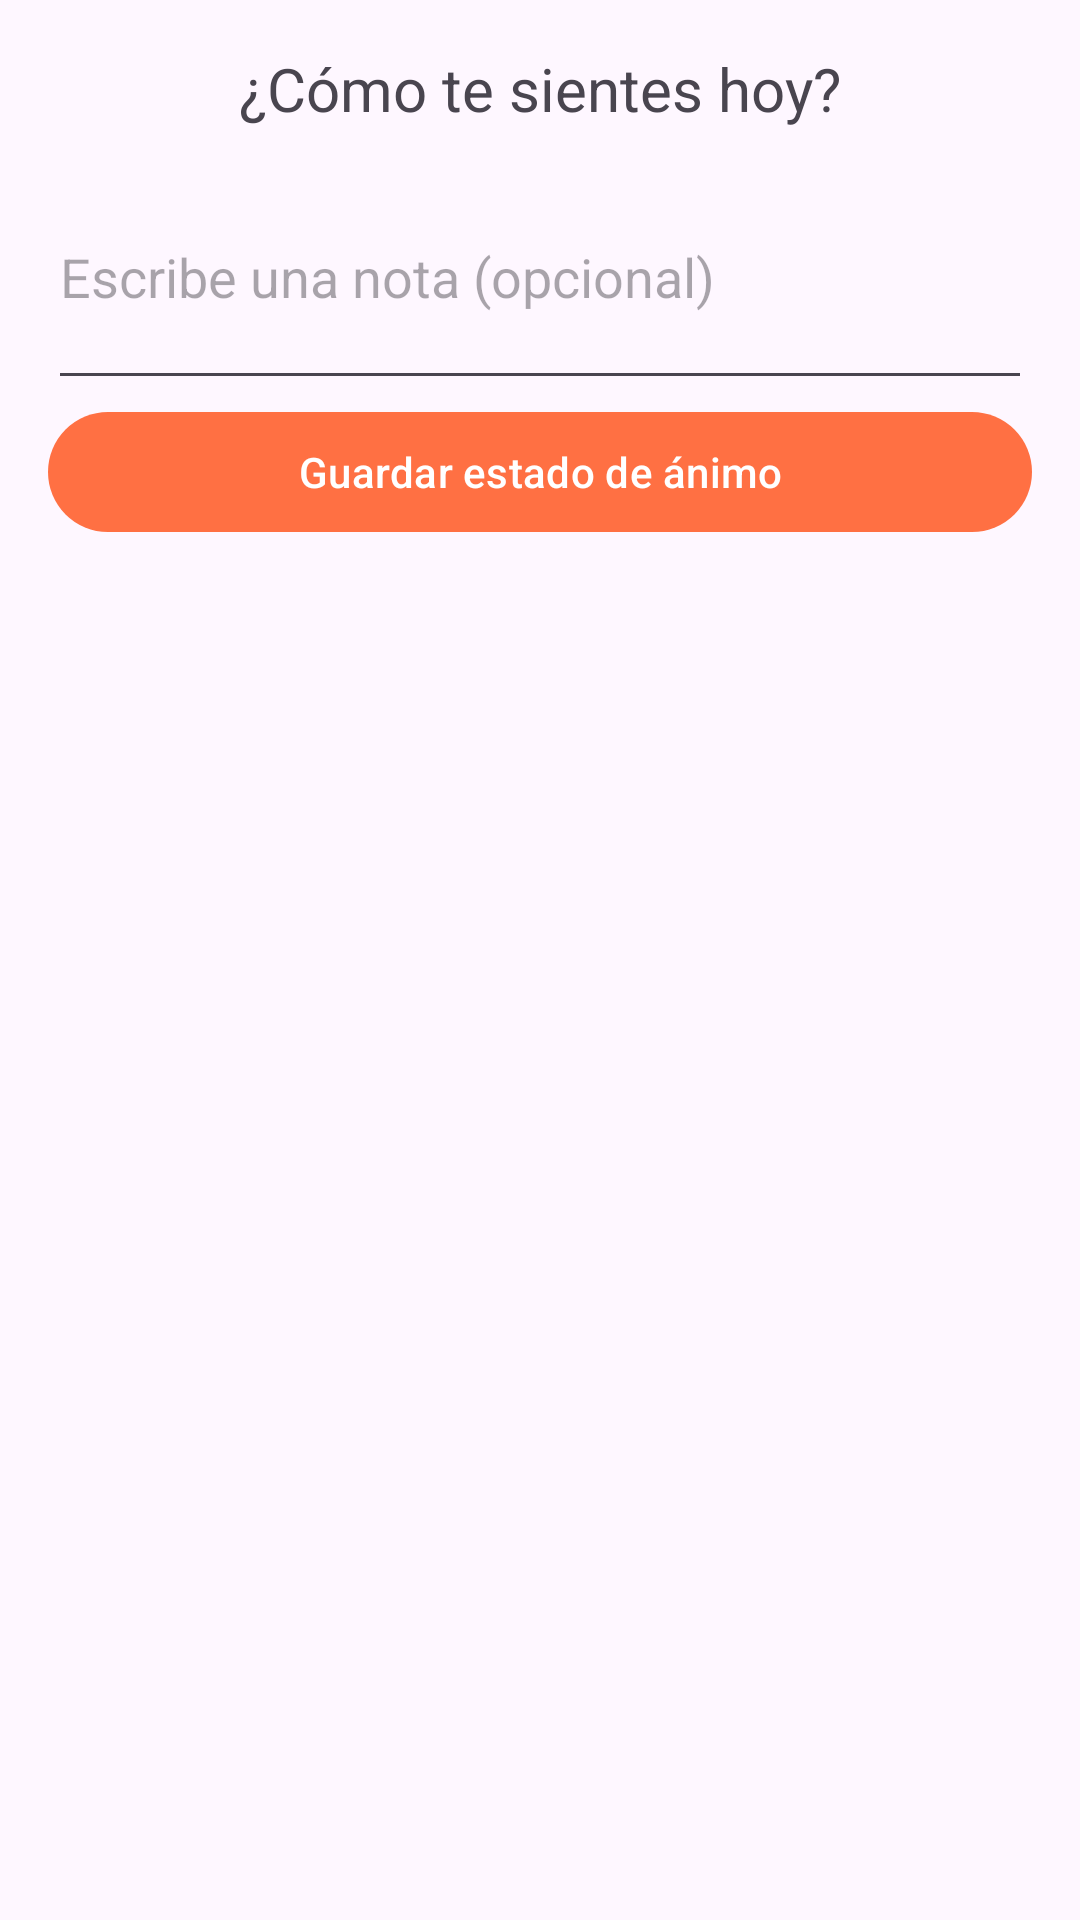

Here is an Android app screen rendered from its layout file. Give the layout XML and the strings, colors and styles it references.
<!-- AndroidManifest.xml: application theme Theme.Kalma -->
<!-- res/layout/fragment_mood.xml -->
<ScrollView xmlns:android="http://schemas.android.com/apk/res/android"
    android:layout_width="match_parent"
    android:layout_height="match_parent"
    android:padding="16dp">

    <LinearLayout
        android:layout_width="match_parent"
        android:layout_height="wrap_content"
        android:orientation="vertical"
        android:gravity="center_horizontal">

        <TextView
            android:layout_width="wrap_content"
            android:layout_height="wrap_content"
            android:text="¿Cómo te sientes hoy?"
            android:textSize="20sp"
            android:paddingBottom="8dp"/>

        <LinearLayout
            android:layout_width="wrap_content"
            android:layout_height="wrap_content"
            android:orientation="horizontal"
            android:gravity="center">

            <TextView android:id="@+id/mood0" android:text="😀" android:textSize="32sp" android:padding="8dp"/>
            <TextView android:id="@+id/mood1" android:text="🙂" android:textSize="32sp" android:padding="8dp"/>
            <TextView android:id="@+id/mood2" android:text="😐" android:textSize="32sp" android:padding="8dp"/>
            <TextView android:id="@+id/mood3" android:text="😕" android:textSize="32sp" android:padding="8dp"/>
            <TextView android:id="@+id/mood4" android:text="😟" android:textSize="32sp" android:padding="8dp"/>
        </LinearLayout>

        <EditText
            android:id="@+id/etNote"
            android:layout_width="match_parent"
            android:layout_height="wrap_content"
            android:hint="Escribe una nota (opcional)"
            android:inputType="textCapSentences|textMultiLine"
            android:minLines="3"
            android:paddingTop="8dp"
            android:paddingBottom="8dp"/>

        <Button
            android:id="@+id/btnSave"
            android:layout_width="match_parent"
            android:layout_height="wrap_content"
            android:text="Guardar estado de ánimo"/>
    </LinearLayout>
</ScrollView>
<!-- resources referenced by this layout -->
<resources>
  <style name="Theme.Kalma" parent="Theme.Material3.DayNight.NoActionBar">
          <item name="colorPrimary">@color/md_theme_primary</item>
      </style>
  <color name="md_theme_primary">#FF7043</color>
</resources>
